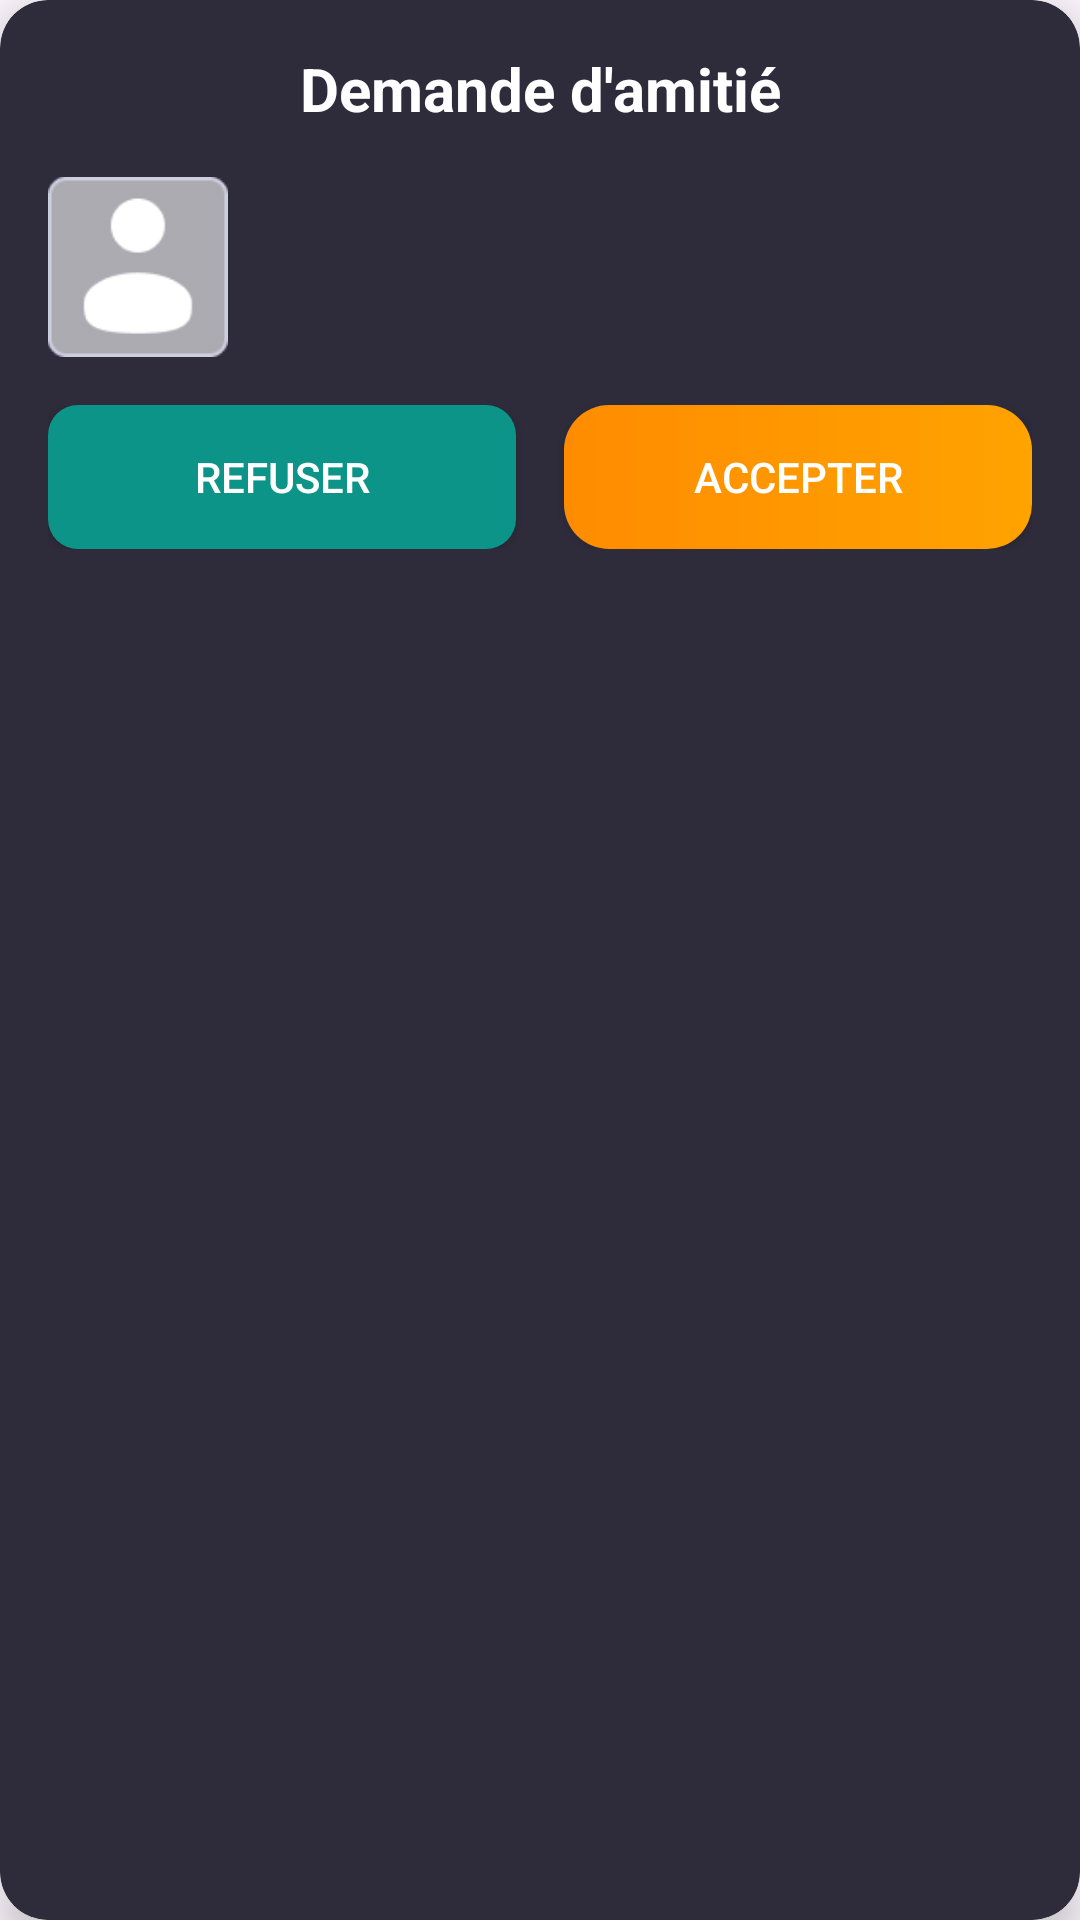

Android layout source for this screen:
<!-- AndroidManifest.xml: application theme Theme.SmartChess -->
<!-- res/layout/dialog_friend_request.xml -->
<?xml version="1.0" encoding="utf-8"?>
<androidx.cardview.widget.CardView xmlns:android="http://schemas.android.com/apk/res/android"
    xmlns:app="http://schemas.android.com/apk/res-auto"
    android:layout_width="match_parent"
    android:layout_height="wrap_content"
    app:cardBackgroundColor="#2E2C3B"
    app:cardCornerRadius="16dp"
    app:cardElevation="8dp"
    android:layout_margin="16dp">

    <LinearLayout
        android:layout_width="match_parent"
        android:layout_height="wrap_content"
        android:orientation="vertical"
        android:padding="16dp">

        <TextView
            android:layout_width="match_parent"
            android:layout_height="wrap_content"
            android:text="Demande d'amitié"
            android:textColor="#FFFFFF"
            android:textSize="20sp"
            android:textStyle="bold"
            android:gravity="center"
            android:layout_marginBottom="16dp" />

        <LinearLayout
            android:layout_width="match_parent"
            android:layout_height="wrap_content"
            android:orientation="horizontal"
            android:gravity="center_vertical"
            android:layout_marginBottom="16dp">

            <ImageView
                android:id="@+id/request_profile_image"
                android:layout_width="60dp"
                android:layout_height="60dp"
                android:src="@drawable/profile_picture_placeholder"
                android:layout_marginEnd="16dp" />

            <TextView
                android:id="@+id/request_message_text"
                android:layout_width="match_parent"
                android:layout_height="wrap_content"
                android:textColor="#FFFFFF"
                android:textSize="16sp" />
        </LinearLayout>

        <LinearLayout
            android:layout_width="match_parent"
            android:layout_height="wrap_content"
            android:orientation="horizontal"
            android:gravity="center">

            <androidx.appcompat.widget.AppCompatButton
                android:id="@+id/btn_decline"
                android:layout_width="0dp"
                android:layout_height="wrap_content"
                android:layout_weight="1"
                android:text="Refuser"
                android:textColor="#FFFFFF"
                android:layout_marginEnd="8dp"
                android:background="@drawable/button_search_background" />

            <androidx.appcompat.widget.AppCompatButton
                android:id="@+id/btn_accept"
                android:layout_width="0dp"
                android:layout_height="wrap_content"
                android:layout_weight="1"
                android:text="Accepter"
                android:textColor="#FFFFFF"
                android:layout_marginStart="8dp"
                android:background="@drawable/btn_connexion" />
        </LinearLayout>
    </LinearLayout>
</androidx.cardview.widget.CardView>
<!-- resources referenced by this layout -->
<resources>
  <!-- drawable btn_connexion (drawable) -->
  <?xml version="1.0" encoding="utf-8"?>
  <shape xmlns:android="http://schemas.android.com/apk/res/android"
      android:shape="rectangle">
      <gradient
          android:startColor="#FF8C00"
          android:endColor="#FFA300"
          android:angle="0"/>
      <corners android:radius="15dp"/>
      <padding android:left="10dp" android:right="10dp" />
  </shape>
  <!-- drawable button_search_background (drawable) -->
  <?xml version="1.0" encoding="utf-8"?>
  <shape xmlns:android="http://schemas.android.com/apk/res/android">
      <solid android:color="#0D9488" />
      <corners android:radius="10dp" />
      <padding android:left="10dp" android:top="0dp" android:right="10dp" android:bottom="0dp" />
      <stroke android:width="0dp" android:color="#0A6159" />
  </shape>
  <!-- drawable profile_picture_placeholder: png bitmap (drawable, 1404 bytes) -->
  <style name="Theme.SmartChess" parent="Base.Theme.SmartChess" />
  <style name="Base.Theme.SmartChess" parent="Theme.Material3.DayNight.NoActionBar">
          <item name="android:statusBarColor">#1B1A25</item>
          
          
      </style>
</resources>
